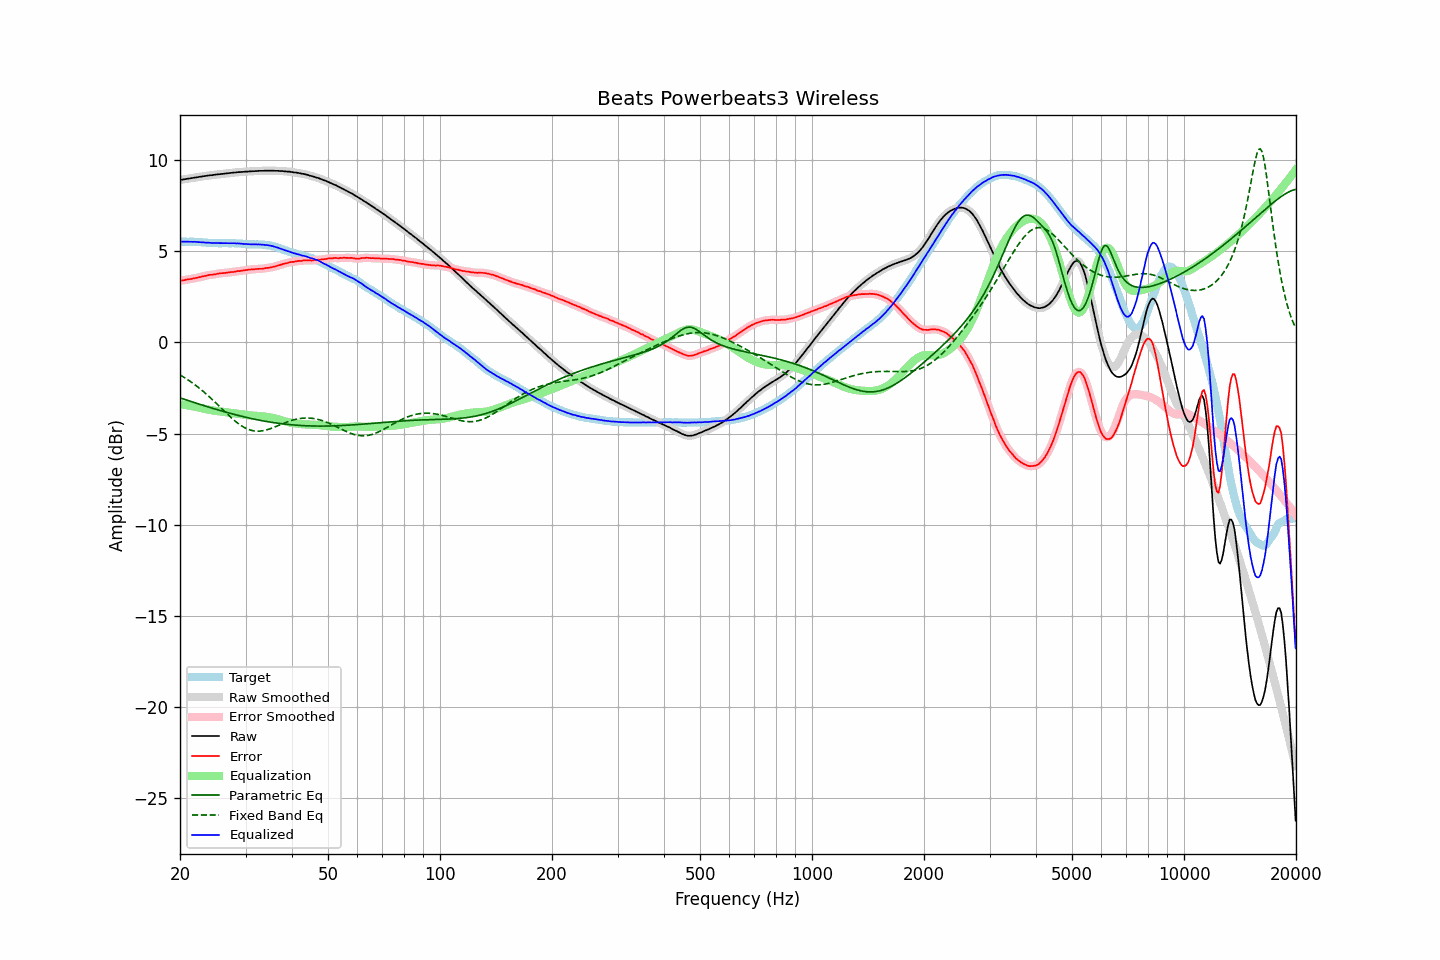

The file beside this chart, header and first rows:
frequency, raw, error, smoothed, error_smoothed, equalization, parametric_eq, fixed_band_eq, equalized_raw, equalized_smoothed, target
20.00, 8.92, 3.39, 8.92, 3.38, -3.39, -3.04, -1.78, 5.54, 5.53, 5.54
20.20, 8.93, 3.40, 8.94, 3.40, -3.40, -3.07, -1.83, 5.53, 5.54, 5.54
20.40, 8.95, 3.42, 8.95, 3.42, -3.41, -3.10, -1.89, 5.54, 5.54, 5.54
20.61, 8.96, 3.43, 8.97, 3.43, -3.43, -3.13, -1.94, 5.53, 5.54, 5.54
20.81, 8.98, 3.46, 8.98, 3.45, -3.44, -3.16, -2.00, 5.54, 5.54, 5.53
21.02, 8.99, 3.47, 8.99, 3.46, -3.46, -3.19, -2.06, 5.53, 5.53, 5.53
21.23, 9.00, 3.48, 9.01, 3.48, -3.48, -3.22, -2.12, 5.53, 5.53, 5.53
21.44, 9.02, 3.49, 9.02, 3.49, -3.49, -3.25, -2.18, 5.53, 5.53, 5.54
21.66, 9.03, 3.51, 9.04, 3.51, -3.51, -3.28, -2.24, 5.52, 5.53, 5.53
21.87, 9.05, 3.53, 9.05, 3.52, -3.52, -3.30, -2.30, 5.53, 5.52, 5.53
22.09, 9.06, 3.55, 9.06, 3.54, -3.54, -3.33, -2.37, 5.52, 5.52, 5.52
22.31, 9.07, 3.56, 9.08, 3.56, -3.56, -3.36, -2.44, 5.51, 5.52, 5.52
22.54, 9.09, 3.58, 9.09, 3.58, -3.58, -3.39, -2.51, 5.51, 5.51, 5.51
22.76, 9.10, 3.60, 9.11, 3.60, -3.60, -3.42, -2.58, 5.50, 5.50, 5.51
22.99, 9.12, 3.63, 9.12, 3.62, -3.62, -3.45, -2.65, 5.50, 5.50, 5.50
23.22, 9.13, 3.65, 9.13, 3.64, -3.64, -3.47, -2.73, 5.49, 5.49, 5.49
23.45, 9.14, 3.66, 9.15, 3.66, -3.66, -3.50, -2.81, 5.48, 5.49, 5.49
23.69, 9.16, 3.68, 9.16, 3.68, -3.68, -3.53, -2.88, 5.48, 5.48, 5.48
23.92, 9.17, 3.71, 9.17, 3.70, -3.69, -3.56, -2.96, 5.48, 5.48, 5.47
24.16, 9.18, 3.72, 9.18, 3.71, -3.71, -3.58, -3.04, 5.47, 5.47, 5.47
24.40, 9.18, 3.72, 9.19, 3.72, -3.73, -3.61, -3.13, 5.46, 5.46, 5.47
24.65, 9.20, 3.74, 9.20, 3.73, -3.74, -3.64, -3.21, 5.46, 5.46, 5.47
24.89, 9.21, 3.75, 9.21, 3.75, -3.75, -3.66, -3.29, 5.46, 5.46, 5.47
25.14, 9.22, 3.77, 9.22, 3.77, -3.77, -3.69, -3.38, 5.46, 5.46, 5.46
25.39, 9.23, 3.79, 9.23, 3.78, -3.78, -3.71, -3.47, 5.46, 5.46, 5.45
25.65, 9.24, 3.80, 9.24, 3.80, -3.79, -3.74, -3.55, 5.45, 5.45, 5.45
25.91, 9.25, 3.81, 9.25, 3.80, -3.80, -3.77, -3.64, 5.45, 5.45, 5.45
26.16, 9.26, 3.81, 9.26, 3.81, -3.81, -3.79, -3.73, 5.45, 5.45, 5.46
26.43, 9.27, 3.82, 9.27, 3.82, -3.82, -3.82, -3.81, 5.45, 5.45, 5.46
26.69, 9.28, 3.83, 9.28, 3.83, -3.83, -3.84, -3.90, 5.45, 5.45, 5.46
26.96, 9.29, 3.85, 9.29, 3.84, -3.84, -3.86, -3.98, 5.45, 5.45, 5.45
27.23, 9.30, 3.86, 9.30, 3.85, -3.85, -3.89, -4.06, 5.45, 5.45, 5.45
27.50, 9.31, 3.87, 9.31, 3.86, -3.86, -3.91, -4.14, 5.45, 5.45, 5.45
27.77, 9.32, 3.87, 9.32, 3.87, -3.87, -3.94, -4.22, 5.45, 5.45, 5.46
28.05, 9.33, 3.89, 9.33, 3.89, -3.89, -3.96, -4.30, 5.45, 5.44, 5.45
28.33, 9.33, 3.90, 9.34, 3.90, -3.90, -3.98, -4.37, 5.43, 5.44, 5.44
28.62, 9.35, 3.92, 9.35, 3.91, -3.91, -4.00, -4.44, 5.44, 5.44, 5.43
28.90, 9.35, 3.92, 9.35, 3.92, -3.92, -4.03, -4.50, 5.43, 5.43, 5.44
29.19, 9.36, 3.94, 9.36, 3.94, -3.94, -4.05, -4.56, 5.43, 5.42, 5.43
29.48, 9.36, 3.95, 9.37, 3.95, -3.95, -4.07, -4.62, 5.41, 5.42, 5.42
29.78, 9.37, 3.97, 9.37, 3.96, -3.96, -4.09, -4.67, 5.41, 5.41, 5.41
30.08, 9.38, 3.98, 9.38, 3.98, -3.97, -4.11, -4.72, 5.41, 5.40, 5.41
30.38, 9.38, 3.99, 9.39, 3.99, -3.99, -4.13, -4.76, 5.40, 5.40, 5.40
30.68, 9.39, 4.01, 9.39, 4.00, -4.00, -4.15, -4.79, 5.40, 5.39, 5.39
30.99, 9.39, 4.01, 9.39, 4.01, -4.01, -4.17, -4.82, 5.39, 5.39, 5.39
31.30, 9.40, 4.02, 9.40, 4.02, -4.01, -4.19, -4.84, 5.39, 5.39, 5.39
31.61, 9.40, 4.02, 9.40, 4.02, -4.02, -4.21, -4.86, 5.38, 5.38, 5.39
31.93, 9.41, 4.04, 9.41, 4.03, -4.03, -4.23, -4.87, 5.39, 5.38, 5.38
32.24, 9.41, 4.03, 9.42, 4.03, -4.03, -4.24, -4.87, 5.38, 5.38, 5.39
32.57, 9.42, 4.05, 9.42, 4.04, -4.04, -4.26, -4.87, 5.38, 5.38, 5.38
32.89, 9.42, 4.05, 9.42, 4.04, -4.05, -4.28, -4.87, 5.38, 5.38, 5.38
33.22, 9.42, 4.05, 9.42, 4.05, -4.05, -4.30, -4.86, 5.37, 5.37, 5.38
33.55, 9.42, 4.06, 9.43, 4.06, -4.06, -4.31, -4.84, 5.36, 5.36, 5.37
33.89, 9.43, 4.08, 9.43, 4.07, -4.07, -4.33, -4.82, 5.36, 5.36, 5.36
34.23, 9.43, 4.10, 9.43, 4.09, -4.08, -4.34, -4.80, 5.35, 5.35, 5.34
34.57, 9.43, 4.10, 9.43, 4.10, -4.10, -4.36, -4.77, 5.33, 5.34, 5.34
34.92, 9.43, 4.12, 9.43, 4.11, -4.11, -4.37, -4.74, 5.32, 5.32, 5.32
35.27, 9.43, 4.13, 9.43, 4.13, -4.13, -4.39, -4.71, 5.30, 5.30, 5.31
35.62, 9.43, 4.16, 9.43, 4.15, -4.15, -4.40, -4.68, 5.28, 5.28, 5.28
35.97, 9.42, 4.17, 9.43, 4.17, -4.17, -4.41, -4.64, 5.25, 5.25, 5.26
... 635 more rows
